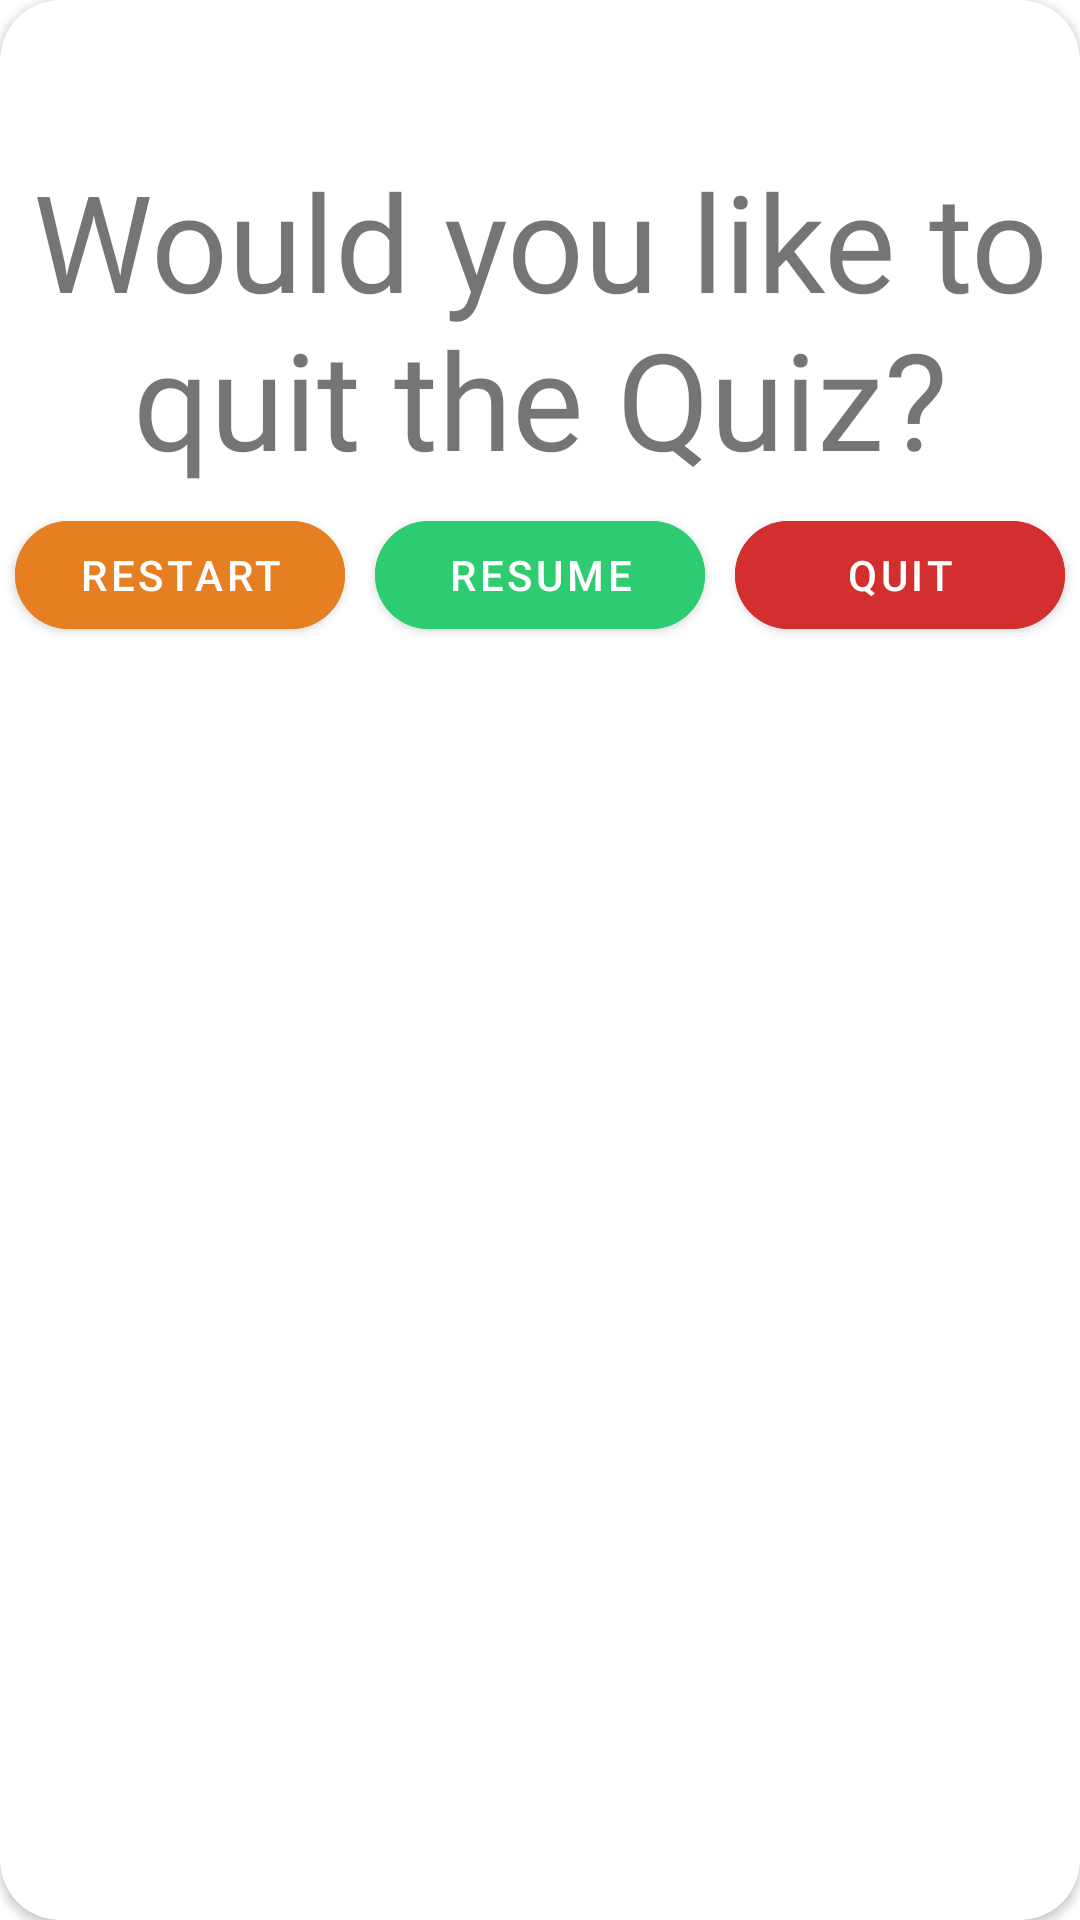

Reconstruct the res/layout file that produces this screen, plus the resources it refers to.
<!-- AndroidManifest.xml: application theme Theme.BodyParts -->
<!-- res/layout/pause_modal.xml -->
<?xml version="1.0" encoding="utf-8"?>
<androidx.cardview.widget.CardView xmlns:android="http://schemas.android.com/apk/res/android"
    android:layout_width="match_parent"
    android:layout_height="wrap_content"
    xmlns:tools="http://schemas.android.com/tools"
    android:layout_margin="10dp"
    xmlns:app="http://schemas.android.com/apk/res-auto"
    app:cardCornerRadius="20dp">


    <LinearLayout
        android:layout_width="match_parent"
        android:layout_height="match_parent"
        android:orientation="vertical">

      <TextView
          android:layout_marginTop="50dp"
          android:textSize="45sp"
          android:fontFamily="@font/chilanka"
          android:textAlignment="center"
          android:layout_width="match_parent"
          android:layout_height="wrap_content"
          android:text="Would you like to quit the Quiz?"/>

       <LinearLayout
           android:layout_width="match_parent"
           android:layout_height="wrap_content"
           android:orientation="horizontal">

           <com.google.android.material.button.MaterialButton
               android:backgroundTint="@color/teal_200"
               app:cornerRadius="20dp"
               android:id="@+id/restart"
               android:layout_margin="5dp"
               android:layout_width="0dp"
               android:layout_height="wrap_content"
               android:layout_weight="1"
               android:text="Restart"/>

           <com.google.android.material.button.MaterialButton
               android:backgroundTint="@color/teal_700"
               app:cornerRadius="20dp"
               android:id="@+id/resume"
               android:layout_margin="5dp"
               android:layout_width="0dp"
               android:layout_height="wrap_content"
               android:layout_weight="1"
               android:text="Resume"/>


           <com.google.android.material.button.MaterialButton
               android:backgroundTint="#D32F2F"
               app:cornerRadius="20dp"
               android:id="@+id/quit"
               android:layout_margin="5dp"
               android:layout_width="0dp"
               android:layout_height="wrap_content"
               android:layout_weight="1"
               android:text="Quit"/>
       </LinearLayout>

    </LinearLayout>

</androidx.cardview.widget.CardView>
<!-- resources referenced by this layout -->
<resources>
  <color name="teal_200">#e67e22</color>
  <color name="teal_700">#2ecc71</color>
  <style name="Theme.BodyParts" parent="Theme.MaterialComponents.DayNight.NoActionBar">
          
          <item name="colorPrimary">@color/purple_500</item>
          <item name="colorPrimaryVariant">@color/purple_700</item>
          <item name="colorOnPrimary">@color/white</item>
          
          <item name="colorSecondary">@color/teal_200</item>
          <item name="colorSecondaryVariant">@color/teal_700</item>
          <item name="colorOnSecondary">@color/black</item>
          
          <item name="android:statusBarColor" tools:targetApi="l">?attr/colorPrimaryVariant</item>
          
      </style>
  <color name="purple_500">#3498db</color>
  <color name="purple_700">#2980b9</color>
  <color name="white">#FFFFFFFF</color>
  <color name="black">#2c3e50</color>
</resources>
